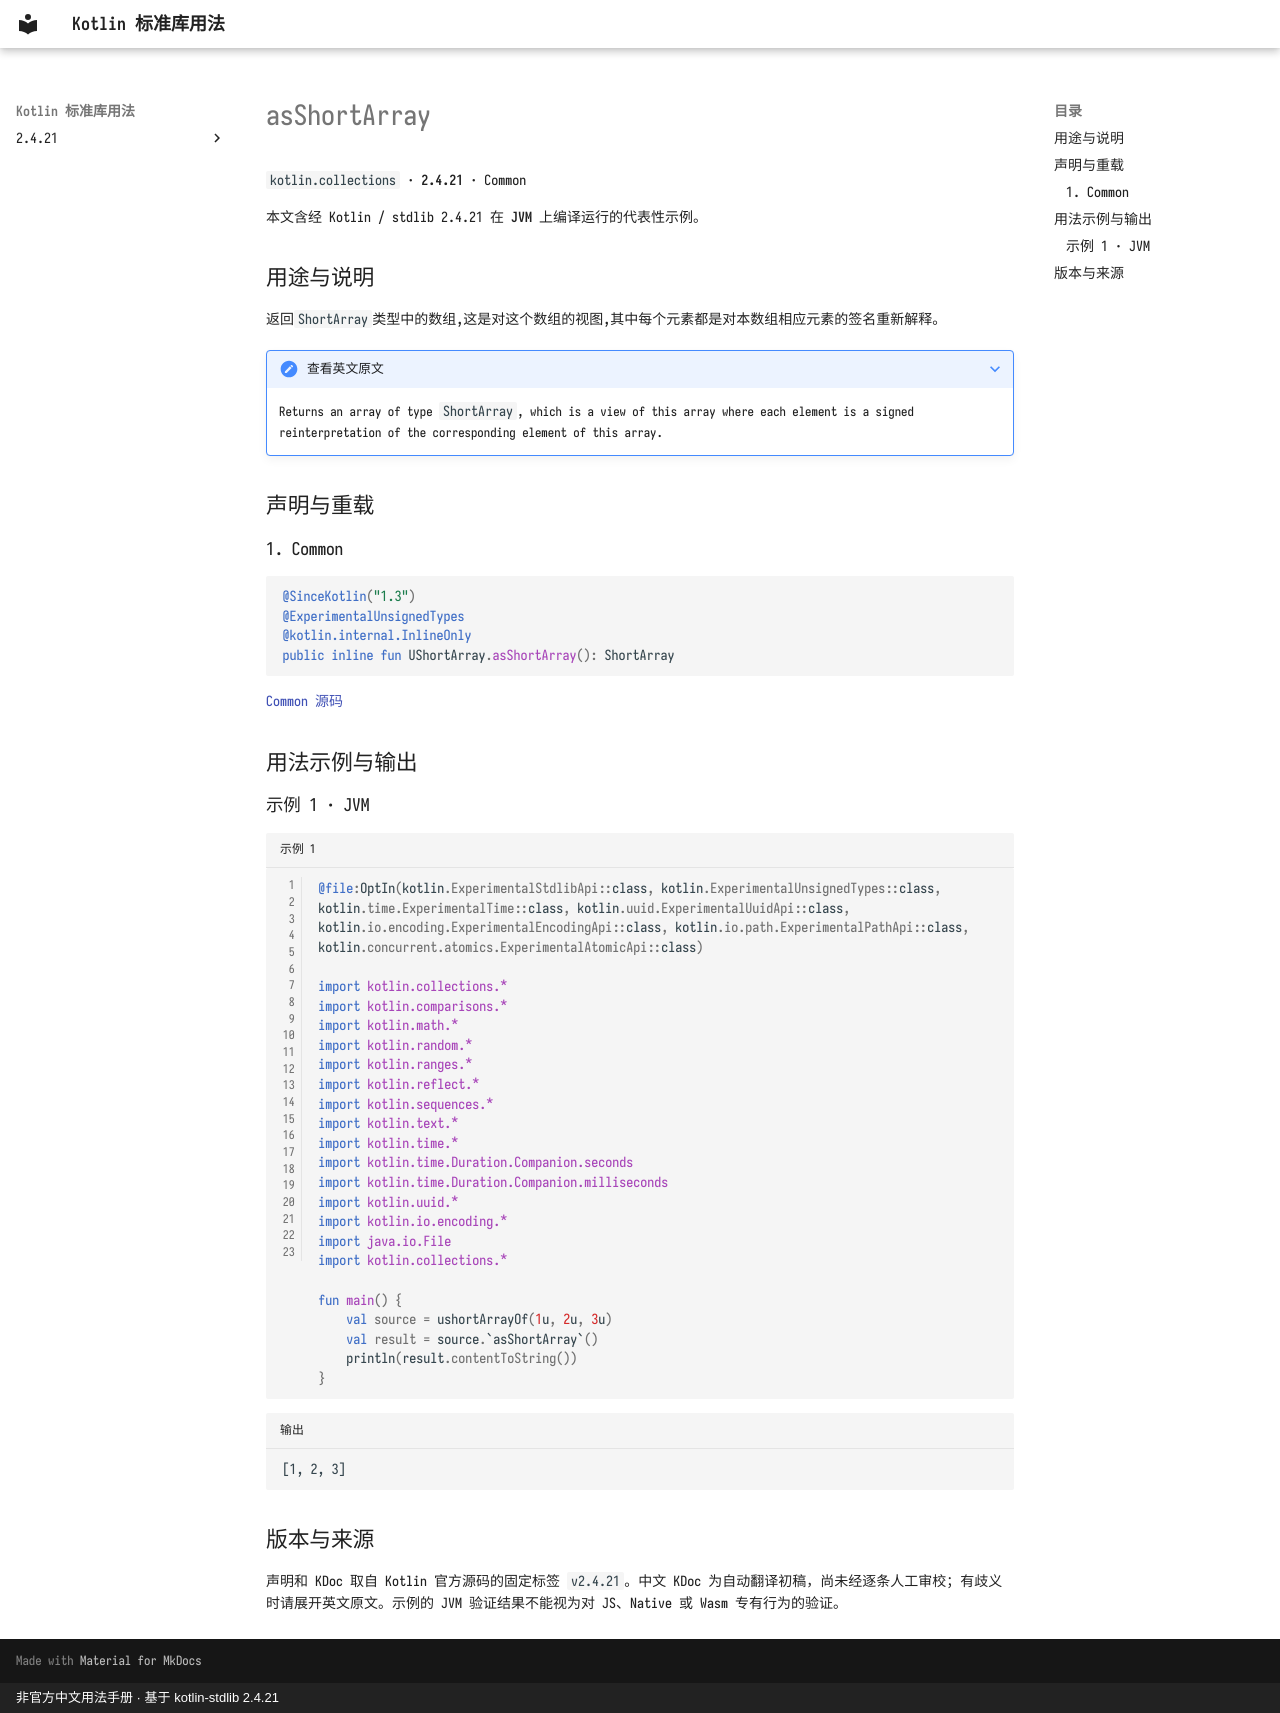

repository: oooooooko/kotlin-stdlib-docs · page: zh/api/kotlin.collections/asshortarray--9dce0746/index.html · generator: mkdocs · copyright: 非官方中文用法手册 · 基于 kotlin-stdlib 2.4.21

# asShortArray

`kotlin.collections` · **2.4.21** · Common

本文含经 Kotlin / stdlib 2.4.21 在 **JVM** 上编译运行的代表性示例。

## 用途与说明

返回`ShortArray`类型中的数组,这是对这个数组的视图,其中每个元素都是对本数组相应元素的签名重新解释。

??? note "查看英文原文"

    Returns an array of type `ShortArray`, which is a view of this array where each element is a signed reinterpretation
    of the corresponding element of this array.

## 声明与重载

### 1. Common

```kotlin
@SinceKotlin("1.3")
@ExperimentalUnsignedTypes
@kotlin.internal.InlineOnly
public inline fun UShortArray.asShortArray(): ShortArray
```

[Common 源码](https://github.com/JetBrains/kotlin/blob/v2.4.21/libraries/stdlib/common/src/generated/_UArrays.kt#L3836)

## 用法示例与输出

### 示例 1 · JVM

```kotlin title="示例 1" linenums="1"
@file:OptIn(kotlin.ExperimentalStdlibApi::class, kotlin.ExperimentalUnsignedTypes::class, kotlin.time.ExperimentalTime::class, kotlin.uuid.ExperimentalUuidApi::class, kotlin.io.encoding.ExperimentalEncodingApi::class, kotlin.io.path.ExperimentalPathApi::class, kotlin.concurrent.atomics.ExperimentalAtomicApi::class)

import kotlin.collections.*
import kotlin.comparisons.*
import kotlin.math.*
import kotlin.random.*
import kotlin.ranges.*
import kotlin.reflect.*
import kotlin.sequences.*
import kotlin.text.*
import kotlin.time.*
import kotlin.time.Duration.Companion.seconds
import kotlin.time.Duration.Companion.milliseconds
import kotlin.uuid.*
import kotlin.io.encoding.*
import java.io.File
import kotlin.collections.*

fun main() {
    val source = ushortArrayOf(1u, 2u, 3u)
    val result = source.`asShortArray`()
    println(result.contentToString())
}
```

```text title="输出"
[1, 2, 3]
```

## 版本与来源

声明和 KDoc 取自 Kotlin 官方源码的固定标签 `v2.4.21`。中文 KDoc 为自动翻译初稿，尚未经逐条人工审校；有歧义时请展开英文原文。示例的 JVM 验证结果不能视为对 JS、Native 或 Wasm 专有行为的验证。
